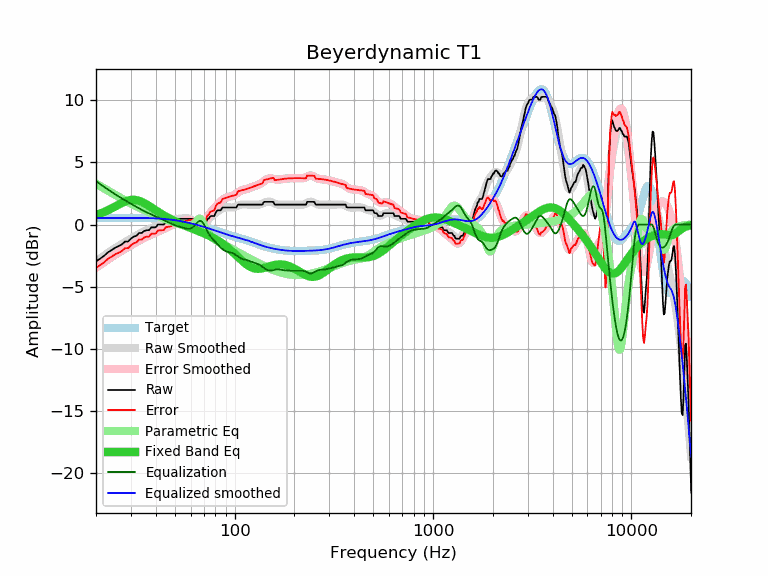

The table this chart was drawn from, first rows:
frequency, raw, error, smoothed, error_smoothed, equalization, parametric_eq, equalized_raw, equalized_smoothed, target
20, -2.96, -3.48, -2.96, -3.48, 3.48, 0.76, 0.52, 0.52, 0.52
21, -2.74, -3.26, -2.72, -3.24, 3.24, 0.88, 0.50, 0.52, 0.52
22, -2.51, -3.03, -2.49, -3.02, 3.02, 1.01, 0.51, 0.53, 0.52
23, -2.23, -2.76, -2.28, -2.81, 2.81, 1.15, 0.58, 0.53, 0.53
24, -2.05, -2.58, -2.08, -2.61, 2.61, 1.30, 0.56, 0.53, 0.53
25, -1.86, -2.39, -1.90, -2.43, 2.43, 1.45, 0.57, 0.53, 0.53
26, -1.74, -2.27, -1.73, -2.26, 2.26, 1.59, 0.52, 0.53, 0.53
27, -1.60, -2.13, -1.57, -2.10, 2.10, 1.73, 0.50, 0.53, 0.53
28, -1.37, -1.90, -1.42, -1.95, 1.95, 1.84, 0.58, 0.53, 0.53
29, -1.37, -1.90, -1.27, -1.81, 1.81, 1.92, 0.44, 0.53, 0.53
30, -1.14, -1.67, -1.14, -1.67, 1.67, 1.97, 0.53, 0.53, 0.53
31, -0.98, -1.51, -1.00, -1.54, 1.54, 1.99, 0.56, 0.53, 0.53
32, -0.91, -1.44, -0.88, -1.41, 1.41, 1.96, 0.50, 0.53, 0.53
33, -0.68, -1.21, -0.76, -1.29, 1.29, 1.91, 0.61, 0.53, 0.53
34, -0.68, -1.21, -0.65, -1.18, 1.18, 1.82, 0.50, 0.53, 0.53
35, -0.52, -1.04, -0.55, -1.08, 1.08, 1.72, 0.56, 0.52, 0.52
36, -0.46, -0.98, -0.46, -0.98, 0.98, 1.61, 0.52, 0.52, 0.52
37, -0.46, -0.97, -0.38, -0.89, 0.89, 1.49, 0.43, 0.51, 0.51
38, -0.23, -0.74, -0.30, -0.81, 0.81, 1.37, 0.58, 0.51, 0.51
39, -0.23, -0.73, -0.22, -0.73, 0.73, 1.25, 0.50, 0.50, 0.50
40, -0.23, -0.72, -0.16, -0.65, 0.65, 1.14, 0.42, 0.49, 0.49
41, 0.00, -0.48, -0.09, -0.57, 0.57, 1.03, 0.57, 0.48, 0.48
42, 0.00, -0.47, -0.03, -0.50, 0.50, 0.92, 0.50, 0.47, 0.47
43, 0.00, -0.46, 0.04, -0.43, 0.43, 0.82, 0.43, 0.46, 0.46
44, 0.00, -0.45, 0.10, -0.35, 0.35, 0.73, 0.35, 0.45, 0.45
45, 0.23, -0.21, 0.16, -0.28, 0.28, 0.64, 0.51, 0.44, 0.44
46, 0.23, -0.19, 0.22, -0.20, 0.20, 0.56, 0.43, 0.42, 0.42
47, 0.23, -0.17, 0.28, -0.12, 0.12, 0.48, 0.35, 0.40, 0.40
48, 0.27, -0.12, 0.33, -0.05, 0.05, 0.40, 0.32, 0.39, 0.39
49, 0.46, 0.09, 0.38, 0.01, -0.01, 0.33, 0.45, 0.37, 0.37
50, 0.46, 0.11, 0.41, 0.07, -0.07, 0.27, 0.39, 0.35, 0.35
51, 0.46, 0.13, 0.44, 0.11, -0.11, 0.20, 0.35, 0.33, 0.33
52, 0.46, 0.16, 0.46, 0.15, -0.15, 0.14, 0.31, 0.30, 0.30
53, 0.46, 0.18, 0.47, 0.19, -0.19, 0.08, 0.27, 0.28, 0.28
54, 0.46, 0.20, 0.48, 0.23, -0.23, 0.03, 0.23, 0.26, 0.26
55, 0.46, 0.23, 0.49, 0.26, -0.26, -0.03, 0.20, 0.23, 0.23
56, 0.46, 0.25, 0.50, 0.30, -0.30, -0.08, 0.16, 0.21, 0.21
57, 0.46, 0.28, 0.51, 0.33, -0.33, -0.13, 0.13, 0.18, 0.18
58, 0.46, 0.31, 0.50, 0.35, -0.35, -0.18, 0.11, 0.15, 0.15
59, 0.46, 0.34, 0.48, 0.35, -0.35, -0.23, 0.11, 0.12, 0.12
60, 0.46, 0.36, 0.42, 0.33, -0.33, -0.28, 0.13, 0.10, 0.10
61, 0.46, 0.39, 0.34, 0.27, -0.27, -0.32, 0.19, 0.07, 0.07
62, 0.46, 0.42, 0.21, 0.17, -0.17, -0.37, 0.29, 0.04, 0.04
63, 0.23, 0.22, 0.07, 0.06, -0.06, -0.41, 0.17, 0.01, 0.01
64, -0.10, -0.08, -0.09, -0.07, 0.07, -0.45, -0.03, -0.02, -0.02
65, -0.28, -0.23, -0.23, -0.18, 0.18, -0.50, -0.10, -0.05, -0.05
66, -0.46, -0.38, -0.34, -0.27, 0.27, -0.54, -0.19, -0.08, -0.08
67, -0.68, -0.57, -0.40, -0.29, 0.29, -0.58, -0.39, -0.11, -0.11
68, -0.59, -0.45, -0.40, -0.26, 0.26, -0.63, -0.33, -0.14, -0.14
69, -0.43, -0.26, -0.33, -0.16, 0.16, -0.67, -0.27, -0.17, -0.17
70, -0.23, -0.03, -0.21, -0.01, 0.01, -0.71, -0.22, -0.20, -0.20
71, 0.00, 0.23, -0.06, 0.17, -0.17, -0.75, -0.17, -0.23, -0.23
72, 0.24, 0.50, 0.11, 0.37, -0.37, -0.80, -0.13, -0.26, -0.26
73, 0.46, 0.75, 0.27, 0.56, -0.56, -0.84, -0.10, -0.28, -0.29
74, 0.46, 0.77, 0.42, 0.73, -0.73, -0.89, -0.27, -0.31, -0.31
75, 0.63, 0.97, 0.54, 0.88, -0.88, -0.93, -0.25, -0.34, -0.34
76, 0.68, 1.05, 0.64, 1.01, -1.01, -0.98, -0.33, -0.37, -0.37
77, 0.68, 1.08, 0.72, 1.12, -1.12, -1.03, -0.44, -0.40, -0.40
78, 0.68, 1.11, 0.79, 1.22, -1.22, -1.07, -0.54, -0.43, -0.43
79, 0.68, 1.14, 0.85, 1.31, -1.31, -1.12, -0.63, -0.46, -0.46
... 553 more rows
